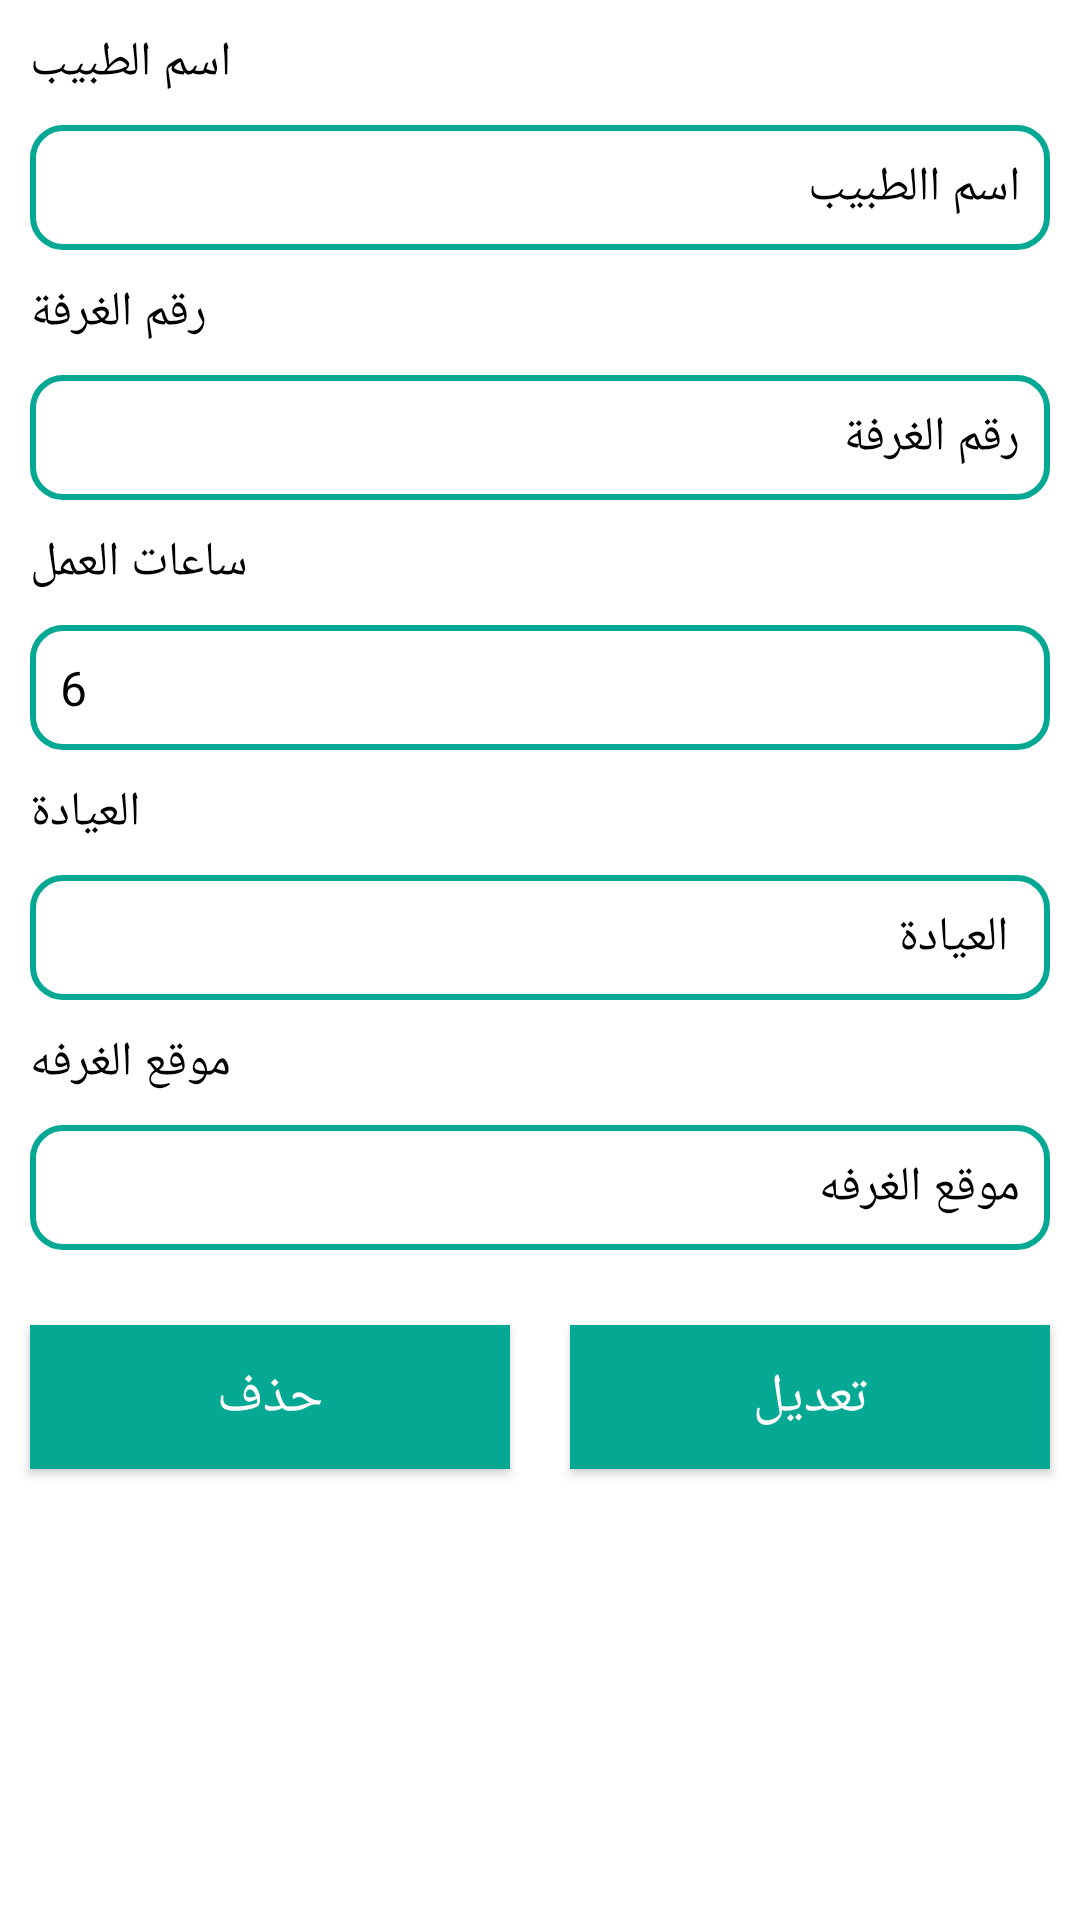

The Android layout XML behind this screen, and the referenced resources:
<!-- AndroidManifest.xml: application theme Theme.Booking -->
<!-- res/layout/fragment_hospital_maintanace_doctor.xml -->
<?xml version="1.0" encoding="utf-8"?>
<FrameLayout xmlns:android="http://schemas.android.com/apk/res/android"
    xmlns:tools="http://schemas.android.com/tools"
    android:layout_width="match_parent"
    android:layout_height="match_parent"
    tools:context=".hospital.hospital_maintanace_doctor"
    android:background="@color/white">
    <androidx.core.widget.NestedScrollView
        android:layout_width="match_parent"
        android:layout_height="match_parent"
        android:background="@color/white"
        >
        <LinearLayout
            android:layout_width="match_parent"
            android:layout_height="match_parent"
            android:orientation="vertical"
            >
           <TextView
               android:layout_width="wrap_content"
               android:layout_height="wrap_content"
               android:textSize="16dp"
               android:textColor="@color/black"
               android:text="اسم الطبيب"
               android:layout_margin="10dp"
               >
           </TextView>
            <EditText
                android:layout_width="match_parent"
                android:layout_height="wrap_content"
                android:textColor="@color/black"
                android:background="@drawable/edittext_shaps"
                android:textSize="16dp"
                android:id="@+id/hospital_maintan_doctor_name"
                android:hint="اسم االطبيب"
                android:textColorHint="@color/black"
                android:layout_marginRight="10dp"
                android:layout_marginLeft="10dp"
                android:padding="10dp"
                >
            </EditText>
            <TextView
                android:layout_width="wrap_content"
                android:layout_height="wrap_content"
                android:textSize="16dp"
                android:textColor="@color/black"
                android:text="رقم الغرفة"
                android:layout_margin="10dp"
                >
            </TextView>
            <EditText
                android:layout_width="match_parent"
                android:layout_height="wrap_content"
                android:textColor="@color/black"
                android:background="@drawable/edittext_shaps"
                android:textSize="16dp"
                android:hint="رقم الغرفة"
                android:id="@+id/hospital_maintan_doctor_roomnumber"
                android:inputType="number"
                android:textColorHint="@color/black"
                android:layout_marginRight="10dp"
                android:layout_marginLeft="10dp"
                android:padding="10dp"
                >
            </EditText>
            <TextView
                android:layout_width="wrap_content"
                android:layout_height="wrap_content"
                android:textSize="16dp"
                android:textColor="@color/black"
                android:text="ساعات العمل"
                android:layout_margin="10dp"
                >
            </TextView>
            <EditText
                android:layout_width="match_parent"
                android:layout_height="wrap_content"
                android:textColor="@color/black"
                android:background="@drawable/edittext_shaps"
                android:textSize="16dp"
                android:hint="6"
                android:inputType="number"
                android:id="@+id/hospital_maintan_doctor_hour"
                android:textColorHint="@color/black"
                android:layout_marginRight="10dp"
                android:layout_marginLeft="10dp"
                android:padding="10dp"
                >
            </EditText>
            <TextView
                android:layout_width="wrap_content"
                android:layout_height="wrap_content"
                android:textSize="16dp"
                android:textColor="@color/black"
                android:text="العيادة"
                android:layout_margin="10dp"
                >
            </TextView>
            <EditText
                android:layout_width="match_parent"
                android:layout_height="wrap_content"
                android:textColor="@color/black"
                android:background="@drawable/edittext_shaps"
                android:textSize="16dp"
                android:hint=" العيادة"
                android:inputType="text"
                android:id="@+id/hospital_maintan_doctor_clinic"
                android:textColorHint="@color/black"
                android:layout_marginRight="10dp"
                android:layout_marginLeft="10dp"
                android:padding="10dp"
                >
            </EditText>
            <TextView
                android:layout_width="wrap_content"
                android:layout_height="wrap_content"
                android:textSize="16dp"
                android:textColor="@color/black"
                android:text="موقع الغرفه"
                android:layout_margin="10dp"
                >
            </TextView>
            <EditText
                android:layout_width="match_parent"
                android:layout_height="wrap_content"
                android:textColor="@color/black"
                android:background="@drawable/edittext_shaps"
                android:textSize="16dp"
                android:hint="موقع الغرفه"
                android:id="@+id/hospital_maintan_doctor_r_location"
                android:inputType="text"
                android:textColorHint="@color/black"
                android:layout_marginRight="10dp"
                android:layout_marginLeft="10dp"
                android:padding="10dp"
                >
            </EditText>
            <LinearLayout
                android:layout_width="match_parent"
                android:layout_height="wrap_content"
                android:orientation="horizontal"
                android:layout_marginTop="15dp">
                <androidx.appcompat.widget.AppCompatButton
                    android:layout_width="wrap_content"
                    android:layout_height="match_parent"
                    android:text="حذف"
                    android:layout_margin="10dp"
                    android:textSize="18dp"
                    android:textColor="@color/white"
                    android:background="@color/color1"
                    android:id="@+id/hospital_delete_doctor"
                    android:layout_weight="1"
                    >
                </androidx.appcompat.widget.AppCompatButton>
                <androidx.appcompat.widget.AppCompatButton
                    android:layout_width="wrap_content"
                    android:layout_height="match_parent"
                    android:text="تعديل"
                    android:textSize="18dp"
                    android:layout_margin="10dp"
                    android:textColor="@color/white"
                    android:background="@color/color1"
                    android:id="@+id/hospital_maintan_doctor_data"
                    android:layout_weight="1"
                    >
                </androidx.appcompat.widget.AppCompatButton>
            </LinearLayout>
        </LinearLayout>
    </androidx.core.widget.NestedScrollView>



</FrameLayout>
<!-- resources referenced by this layout -->
<resources>
  <color name="black">#FF000000</color>
  <color name="color1">#05a893</color>
  <color name="white">#FFFFFFFF</color>
  <!-- drawable edittext_shaps (drawable) -->
  <?xml version="1.0" encoding="utf-8"?>
  <shape xmlns:android="http://schemas.android.com/apk/res/android">
      <corners android:radius="10dp"
          >
      </corners>
      <stroke android:width="2dp"
          android:color="@color/color1"
          >
      </stroke>
  </shape>
  <style name="Theme.Booking" parent="Theme.MaterialComponents.DayNight.NoActionBar">
          
          <item name="colorPrimary">@color/color1</item>
          <item name="colorPrimaryVariant">@color/color1</item>
          <item name="colorOnPrimary">@color/white</item>
          
          <item name="colorSecondary">@color/teal_200</item>
          <item name="colorSecondaryVariant">@color/teal_700</item>
          <item name="colorOnSecondary">@color/black</item>
          
          <item name="android:statusBarColor" tools:targetApi="l">?attr/colorPrimaryVariant</item>
          
      </style>
  <color name="teal_200">#FF03DAC5</color>
  <color name="teal_700">#FF018786</color>
</resources>
